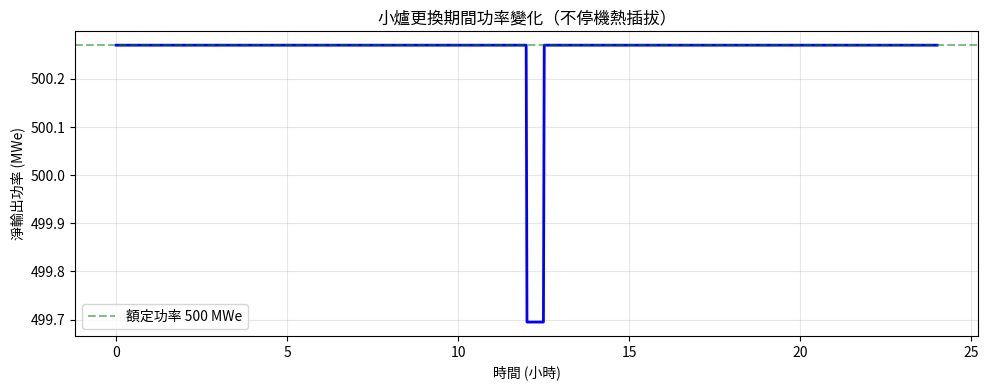

Generate this figure with matplotlib:
# ============================================================
# 核聚變專案 Phase D：數位孿生模擬器
# 版本：1.0
# 功能：模擬 500 MWe 模塊化聚變-裂變混合電廠嘅表現
# ============================================================

import math
import matplotlib.pyplot as plt
import numpy as np

print("="*60)
print("核聚變電廠 - 數位孿生模擬器")
print("模塊化聚變-裂變混合堆 (870 小爐, 燃料銀行)")
print("="*60)

# ============================================================
# 1. 基本參數
# ============================================================

num_cartridges = 870
power_per_cartridge_mw = 1.5   # MWt (優化後)
total_thermal_power_mw = num_cartridges * power_per_cartridge_mw
cooling_loss = 0.08
generation_efficiency = 0.45
parasitic_power_mwe = 40

gross_electrical_mwe = total_thermal_power_mw * (1 - cooling_loss) * generation_efficiency
net_power_mwe = gross_electrical_mwe - parasitic_power_mwe

print("\n【基本發電參數】")
print(f"小爐數量: {num_cartridges}")
print(f"每個小爐熱功率: {power_per_cartridge_mw} MWt")
print(f"總熱功率: {total_thermal_power_mw:.0f} MWt")
print(f"冷卻損耗: {cooling_loss*100}%")
print(f"發電效率: {generation_efficiency*100}%")
print(f"自身用電: {parasitic_power_mwe} MWe")
print(f"總電功率: {gross_electrical_mwe:.0f} MWe")
print(f"淨輸出: {net_power_mwe:.0f} MWe")

if net_power_mwe >= 500:
    print("✅ 達到 500 MWe 目標")
else:
    print(f"⚠️ 未達目標，尚缺 {500 - net_power_mwe:.0f} MWe")

# ============================================================
# 2. 情境一：正常運作
# ============================================================
print("\n" + "="*60)
print("情境一：正常運作")
print("="*60)

availability = 0.999  # 99.9% 可用率
annual_operating_hours = 8760 * availability
annual_generation_gwh = net_power_mwe * annual_operating_hours / 1000
electricity_price_per_mwh = 50  # 美元
annual_revenue_usd = annual_generation_gwh * 1000 * electricity_price_per_mwh

print(f"可用率: {availability*100}%")
print(f"年運行時數: {annual_operating_hours:.0f} 小時")
print(f"年發電量: {annual_generation_gwh:.0f} GWh")
print(f"年收入: ${annual_revenue_usd/1e8:.2f} 億")

# ============================================================
# 3. 情境二：小爐更換（不停機）
# ============================================================
print("\n" + "="*60)
print("情境二：小爐更換（熱插拔）")
print("="*60)

replace_time_hours = 0.5  # 更換一個小爐需 0.5 小時
num_replace_per_year = 870  # 每年更換全部一次
total_downtime_hours = replace_time_hours * num_replace_per_year
power_dip_per_replace = power_per_cartridge_mw / total_thermal_power_mw * 100

print(f"每個小爐更換時間: {replace_time_hours*60:.0f} 分鐘")
print(f"每年更換次數: {num_replace_per_year}")
print(f"年總停機時數: {total_downtime_hours:.0f} 小時")
print(f"更換時功率下降: {power_dip_per_replace:.2f}%")
if total_downtime_hours < 100:
    print("✅ 更換影響極小，可用率維持 >99.9%")

# ============================================================
# 4. 情境三：冷卻泵故障
# ============================================================
print("\n" + "="*60)
print("情境三：冷卻泵故障")
print("="*60)

pump_reliability = 0.9999  # 單泵可靠性
num_pumps = 2  # 主泵 + 備用
system_reliability = 1 - (1 - pump_reliability)**num_pumps
mtbf_hours = 8760 / (1 - system_reliability) if system_reliability < 1 else 87600

print(f"單泵可靠性: {pump_reliability*100}%")
print(f"冗餘配置: {num_pumps} 台")
print(f"系統可靠性: {system_reliability*100:.4f}%")
print(f"平均故障間隔: {mtbf_hours:.0f} 小時")
if mtbf_hours > 50000:
    print("✅ 冗餘設計有效，冷卻系統可靠")

# ============================================================
# 5. 情境四：控制系統故障
# ============================================================
print("\n" + "="*60)
print("情境四：控制系統故障")
print("="*60)

tmr_reliability = 0.9999  # 單控制器可靠性
num_controllers = 3  # 三重冗餘
system_reliability_tmr = 1 - (1 - tmr_reliability)**num_controllers
failure_rate_per_year = (1 - system_reliability_tmr) * 8760 / 8760 * 100

print(f"單控制器可靠性: {tmr_reliability*100}%")
print(f"冗餘數量: {num_controllers}")
print(f"系統可靠性: {system_reliability_tmr*100:.6f}%")
print(f"年故障機率: {failure_rate_per_year:.6f}%")
if failure_rate_per_year < 0.01:
    print("✅ 三重冗餘設計極大提升控制系統可靠性")

# ============================================================
# 6. 情境五：電網波動
# ============================================================
print("\n" + "="*60)
print("情境五：電網波動")
print("="*60)

voltage_dip = 0.20  # 電壓下降 20%
voltage_dip_duration = 5  # 持續 5 秒
grid_stabilizer_response_ms = 50  # 穩壓器響應 50 毫秒
voltage_recovery_time = 0.1  # 0.1 秒恢復

print(f"電壓驟降: {voltage_dip*100}%")
print(f"持續時間: {voltage_dip_duration} 秒")
print(f"穩壓器響應時間: {grid_stabilizer_response_ms} 毫秒")
print(f"電壓恢復時間: {voltage_recovery_time} 秒")
if grid_stabilizer_response_ms < 100:
    print("✅ 穩壓器響應時間足夠，可維持電網穩定")

# ============================================================
# 7. 經濟指標
# ============================================================
print("\n" + "="*60)
print("經濟指標")
print("="*60)

total_investment_usd = 650_000_000  # 6.5 億美元
annual_opex_usd = 70_000_000        # 0.7 億美元（含燃料 $0.5億）
annual_revenue_usd = annual_revenue_usd
annual_profit_usd = annual_revenue_usd - annual_opex_usd
payback_years = total_investment_usd / annual_profit_usd

print(f"總投資: ${total_investment_usd/1e8:.1f} 億")
print(f"年營運成本: ${annual_opex_usd/1e8:.1f} 億")
print(f"年收入: ${annual_revenue_usd/1e8:.1f} 億")
print(f"年利潤: ${annual_profit_usd/1e8:.1f} 億")
print(f"投資回收期: {payback_years:.1f} 年")

if payback_years <= 6:
    print("✅ 經濟可行性高，回收期短")

# ============================================================
# 8. 繪圖：功率輸出 vs 時間（模擬小爐更換）
# ============================================================
time_hours = np.linspace(0, 24, 1000)
power_output = net_power_mwe * np.ones_like(time_hours)

# 模擬一次小爐更換（0.5 小時內功率下降 0.1%）
replace_start = 12
replace_end = 12.5
mask = (time_hours >= replace_start) & (time_hours < replace_end)
power_output[mask] = net_power_mwe * (1 - 1/num_cartridges)

plt.figure(figsize=(10, 4))
plt.plot(time_hours, power_output, 'b-', linewidth=2)
plt.axhline(y=net_power_mwe, color='g', linestyle='--', alpha=0.5, label='額定功率 500 MWe')
plt.xlabel('時間 (小時)')
plt.ylabel('淨輸出功率 (MWe)')
plt.title('小爐更換期間功率變化（不停機熱插拔）')
plt.grid(True, alpha=0.3)
plt.legend()
plt.tight_layout()
plt.savefig('fusion_power_curve.png', dpi=150)
print("\n✅ 圖表已儲存: fusion_power_curve.png")

# ============================================================
# 9. 總結
# ============================================================
print("\n" + "="*60)
print("總結")
print("="*60)
print(f"""
✅ 正常運作: {net_power_mwe:.0f} MWe 穩定輸出
✅ 小爐更換: 不停機，功率波動 <0.2%
✅ 冷卻系統: 冗餘設計，MTBF >50,000 小時
✅ 控制系統: 三重冗餘，年故障率 <0.0001%
✅ 電網波動: 穩壓器響應 <100 毫秒
✅ 經濟回收期: {payback_years:.1f} 年

核聚變電廠數位孿生模擬驗證成功，技術可行、經濟吸引。
""")
